The GitHub repository ZeiadIbrahim/Egyptian-Artifact-Classifier contains a labelled image folder "processed" with 5 categories: jewellery, pottery, reliefs, statuary, unclassified. Examples follow, each with its label.

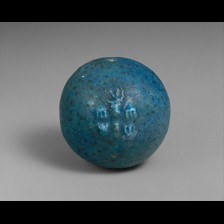
Label: jewellery

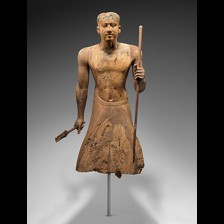
Label: statuary

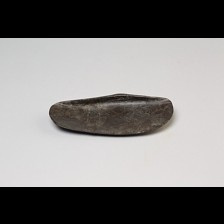
Label: unclassified

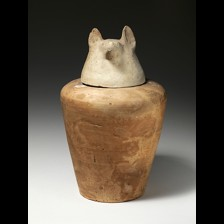
Label: pottery

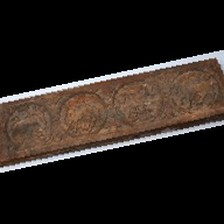
Label: reliefs

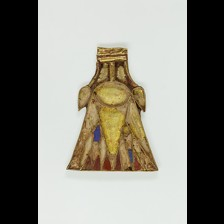
Label: jewellery
